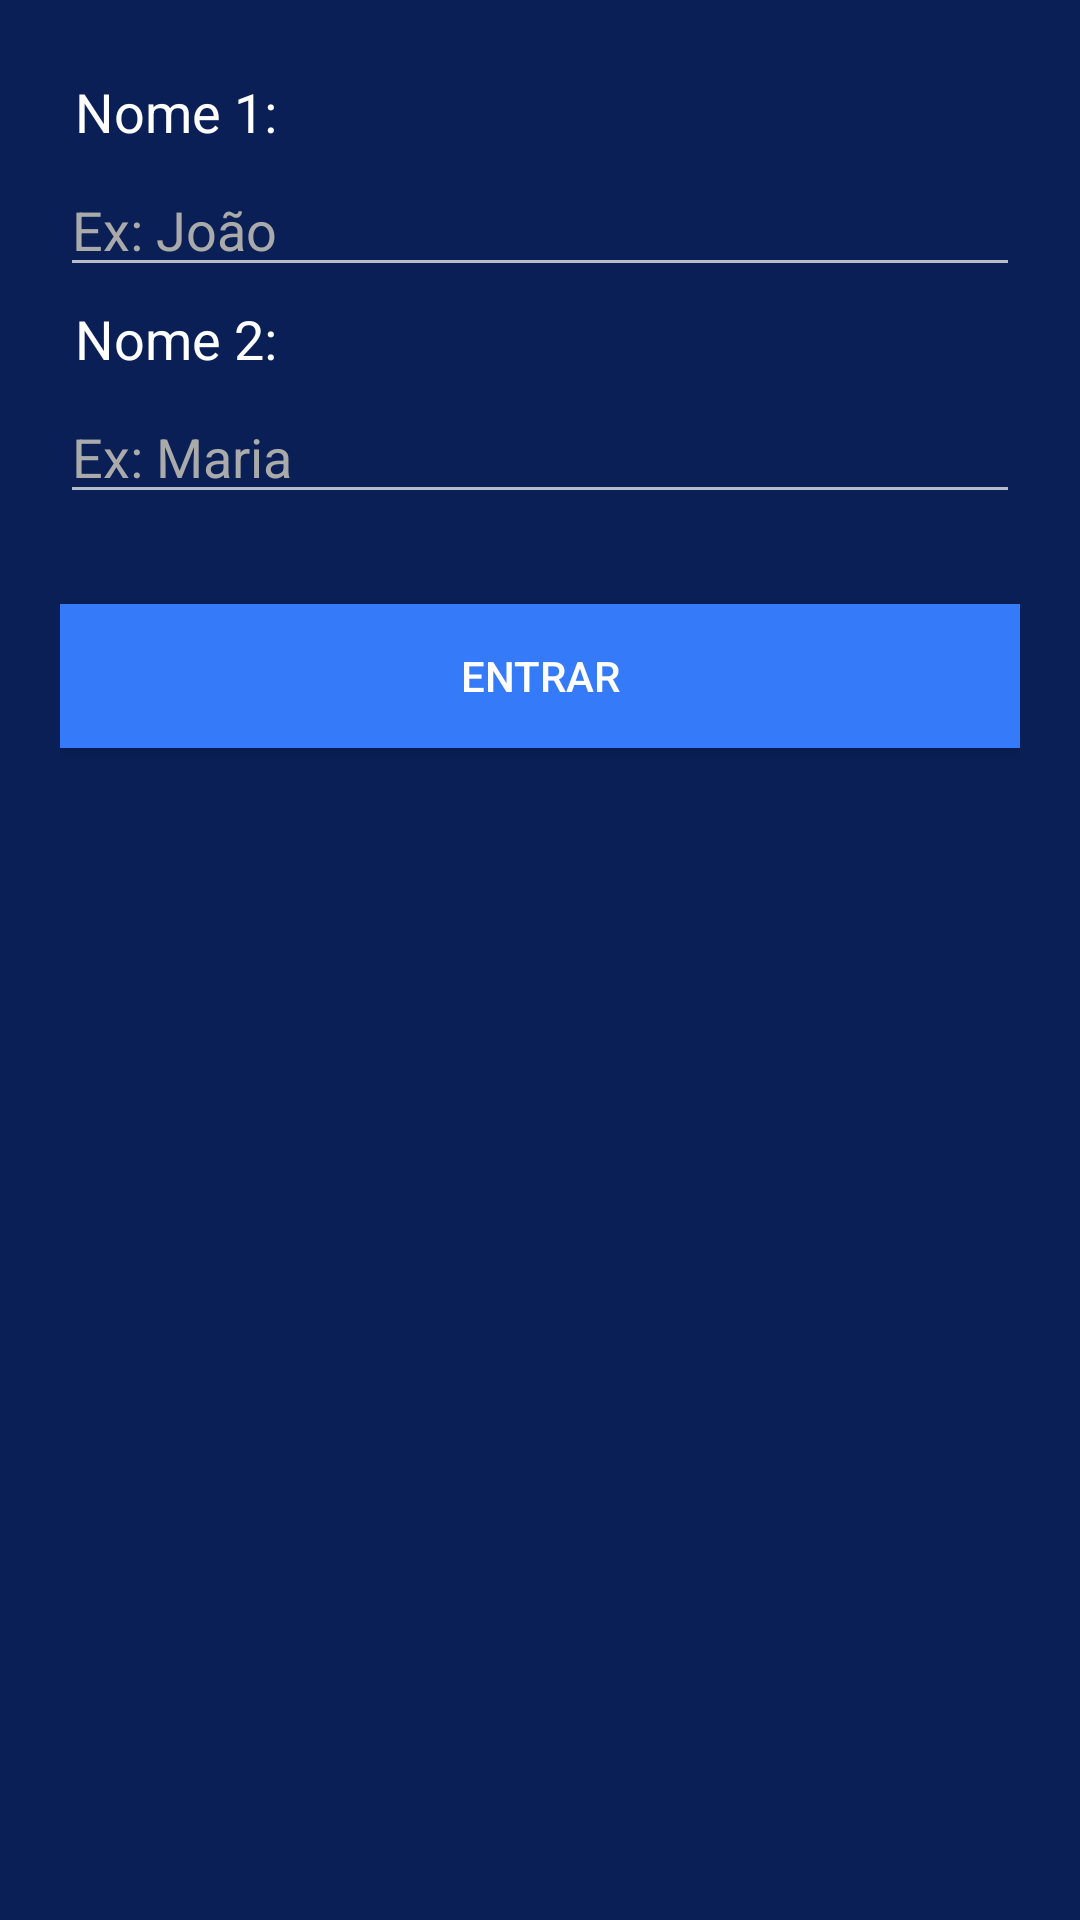

Write the Android layout XML for this screen, with the resource values it uses.
<!-- AndroidManifest.xml: application theme AppTheme -->
<!-- res/layout/activity_main.xml -->
<?xml version="1.0" encoding="utf-8"?>
<LinearLayout
    xmlns:android="http://schemas.android.com/apk/res/android"
    xmlns:app="http://schemas.android.com/apk/res-auto"
    xmlns:tools="http://schemas.android.com/tools"
    android:layout_width="match_parent"
    android:layout_height="match_parent"
    tools:context=".Principais.MainActivity"
    android:background="@color/colorDarkBlue"
    android:orientation="vertical"
    android:padding="20dp">

    <TextView
        android:id="@+id/textView3"
        android:layout_width="match_parent"
        android:layout_height="wrap_content"
        android:text="Nome 1:"
        android:textSize="18sp"
        android:textColor="@android:color/white"
        android:padding="5dp"/>

    <EditText
        android:id="@+id/editServidor1"
        android:layout_width="match_parent"
        android:layout_height="wrap_content"
        android:ems="10"
        android:hint="Ex: João"
        android:inputType="textCapWords"
        android:textColor="@android:color/white"
        android:textColorHint="@android:color/darker_gray"
        app:layout_constraintBaseline_toBaselineOf="@+id/textView3"
        app:layout_constraintStart_toEndOf="@+id/textView3" />

    <TextView
        android:id="@+id/textView4"
        android:layout_width="match_parent"
        android:layout_height="wrap_content"
        android:text="Nome 2:"
        android:textSize="18sp"
        android:textColor="@android:color/white"
        android:padding="5dp"/>

    <EditText
        android:id="@+id/editServidor2"
        android:layout_width="match_parent"
        android:layout_height="wrap_content"
        android:ems="10"
        android:hint="Ex: Maria"
        android:textColorHint="@android:color/darker_gray"
        android:inputType="textCapWords"
        app:layout_constraintBaseline_toBaselineOf="@+id/textView4"
        app:layout_constraintStart_toEndOf="@+id/textView4"
        android:textColor="@android:color/white"/>

    <Button
        android:id="@+id/buttonEnter"
        android:layout_width="match_parent"
        android:layout_height="wrap_content"
        android:layout_marginTop="30dp"
        android:background="@color/colorSuperLightBlue"
        android:padding="10dp"
        android:text="ENTRAR" />

</LinearLayout>
<!-- resources referenced by this layout -->
<resources>
  <color name="colorDarkBlue">#091F55</color>
  <color name="colorSuperLightBlue">#357AF9</color>
  <style name="AppTheme" parent="Theme.AppCompat">
  
          <item name="colorPrimary">@color/colorLightBlue</item>
          <item name="colorPrimaryDark">@color/colorDarkBlue</item>
          <item name="colorAccent">@color/colorSuperLightBlue</item>
          <item name="windowActionBar">false</item>
          <item name="windowNoTitle">true</item>
  
      </style>
  <color name="colorLightBlue">#184BA9</color>
</resources>
